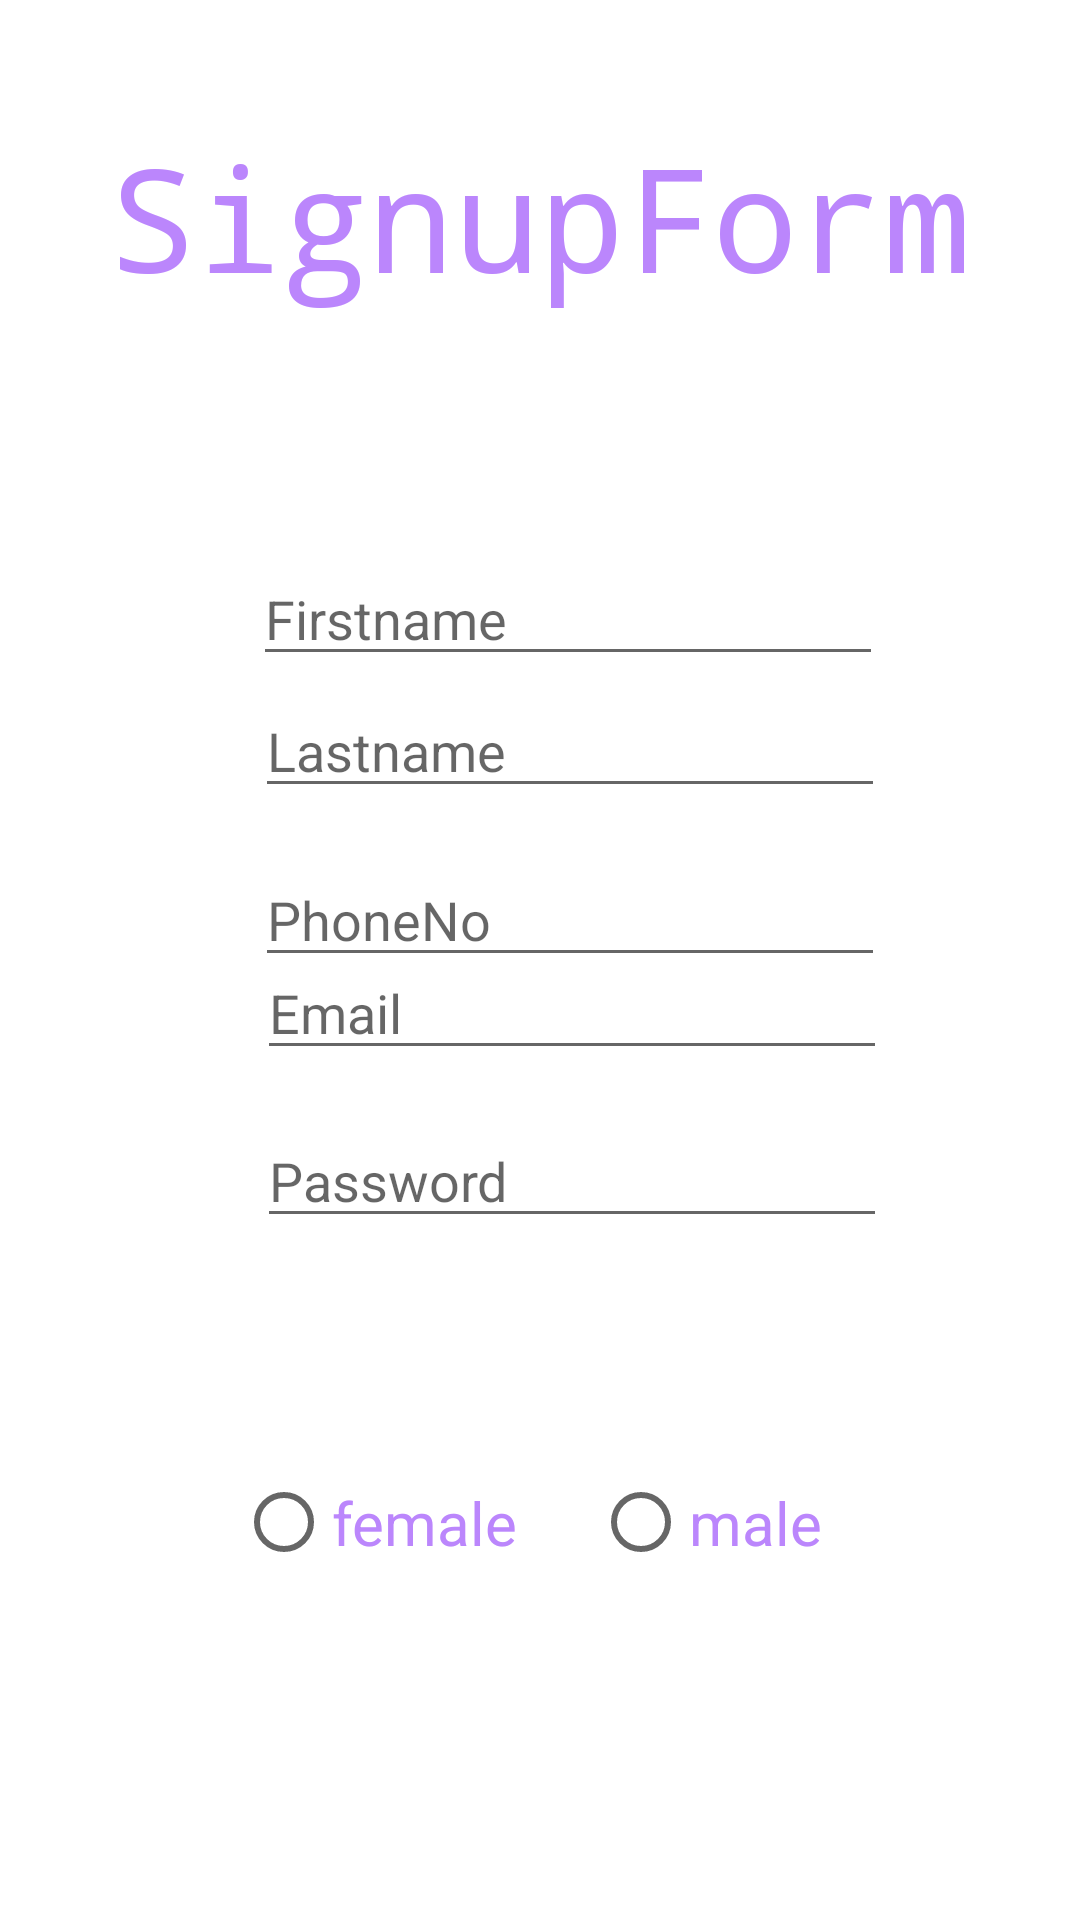

Layout XML and referenced resources for this Android screen:
<!-- AndroidManifest.xml: application theme Theme.Classview -->
<!-- res/layout/activity_main.xml -->
<?xml version="1.0" encoding="utf-8"?>
<androidx.constraintlayout.widget.ConstraintLayout xmlns:android="http://schemas.android.com/apk/res/android"
    xmlns:app="http://schemas.android.com/apk/res-auto"
    xmlns:tools="http://schemas.android.com/tools"
    android:layout_width="match_parent"
    android:layout_height="match_parent"
    tools:context=".MainActivity">

    <TextView
        android:id="@+id/textView"
        android:layout_width="326dp"
        android:layout_height="67dp"
        android:fontFamily="monospace"
        android:text="SignupForm"
        android:textAlignment="center"
        android:textColor="@color/purple_200"
        android:textSize="@android:dimen/app_icon_size"
        app:layout_constraintBottom_toBottomOf="parent"
        app:layout_constraintEnd_toEndOf="parent"
        app:layout_constraintHorizontal_bias="0.498"
        app:layout_constraintStart_toStartOf="parent"
        app:layout_constraintTop_toTopOf="parent"
        app:layout_constraintVertical_bias="0.07" />

    <EditText
        android:id="@+id/fname"
        android:layout_width="wrap_content"
        android:layout_height="wrap_content"
        android:layout_marginTop="77dp"
        android:ems="10"
        android:inputType="textPersonName"
        android:text=""
        android:hint="Firstname"
        app:layout_constraintBottom_toBottomOf="parent"
        app:layout_constraintEnd_toEndOf="parent"
        app:layout_constraintHorizontal_bias="0.562"
        app:layout_constraintStart_toStartOf="parent"
        app:layout_constraintTop_toBottomOf="@+id/textView"
        app:layout_constraintVertical_bias="0.0" />

    <EditText
        android:id="@+id/lname"
        android:layout_width="wrap_content"
        android:layout_height="wrap_content"
        android:layout_marginTop="77dp"
        android:ems="10"
        android:inputType="textPersonName"
        android:text=""
        android:hint="Lastname"
        app:layout_constraintBottom_toBottomOf="parent"
        app:layout_constraintEnd_toEndOf="parent"
        app:layout_constraintHorizontal_bias="0.567"
        app:layout_constraintStart_toStartOf="parent"
        app:layout_constraintTop_toBottomOf="@+id/textView"
        app:layout_constraintVertical_bias="0.106" />

    <Button
        android:id="@+id/signup"
        android:layout_width="wrap_content"
        android:layout_height="wrap_content"
        android:layout_marginTop="376dp"
        android:text="Signup"
        app:layout_constraintEnd_toEndOf="parent"
        app:layout_constraintHorizontal_bias="0.548"
        app:layout_constraintStart_toStartOf="parent"
        app:layout_constraintTop_toBottomOf="@+id/lname" />

    <EditText
        android:id="@+id/phone"
        android:layout_width="wrap_content"
        android:layout_height="wrap_content"
        android:layout_marginTop="15dp"
        android:ems="10"
        android:inputType="phone"
        android:hint="PhoneNo"
        app:layout_constraintBottom_toBottomOf="parent"
        app:layout_constraintEnd_toEndOf="parent"
        app:layout_constraintHorizontal_bias="0.567"
        app:layout_constraintStart_toStartOf="parent"
        app:layout_constraintTop_toBottomOf="@+id/lname"
        app:layout_constraintVertical_bias="0.0" />

    <EditText
        android:id="@+id/email"
        android:layout_width="wrap_content"
        android:layout_height="wrap_content"
        android:layout_marginTop="32dp"
        android:ems="10"
        android:hint="Email"
        android:inputType="textEmailAddress"
        app:layout_constraintBottom_toBottomOf="parent"
        app:layout_constraintEnd_toEndOf="parent"
        app:layout_constraintHorizontal_bias="0.572"
        app:layout_constraintStart_toStartOf="parent"
        app:layout_constraintTop_toTopOf="parent" />

    <EditText
        android:id="@+id/pwd"
        android:layout_width="wrap_content"
        android:layout_height="wrap_content"
        android:layout_marginTop="12dp"
        android:ems="10"
        android:hint="Password"
        android:inputType="textPassword"
        app:layout_constraintBottom_toBottomOf="parent"
        app:layout_constraintEnd_toEndOf="parent"
        app:layout_constraintHorizontal_bias="0.572"
        app:layout_constraintStart_toStartOf="parent"
        app:layout_constraintTop_toBottomOf="@+id/email"
        app:layout_constraintVertical_bias="0.011" />

    <RadioGroup
        android:id="@+id/radioG"
        android:layout_width="228dp"
        android:layout_height="45dp"
        android:layout_marginLeft="25dp"
        android:layout_marginTop="15dp"
        android:layout_marginBottom="58dp"
        android:orientation="horizontal"
        app:layout_constraintBottom_toTopOf="@+id/signup"
        app:layout_constraintEnd_toEndOf="parent"
        app:layout_constraintStart_toStartOf="parent"
        app:layout_constraintTop_toBottomOf="@+id/pwd">


        <RadioButton
            android:id="@+id/radiofemale"
            android:layout_width="119dp"
            android:layout_height="match_parent"
            android:text="female"
            android:textColor="@color/purple_200"
            android:textSize="20dp" />

        <RadioButton
            android:id="@+id/radiomale"
            android:layout_width="110dp"
            android:layout_height="match_parent"
            android:text="male"
            android:textColor="@color/purple_200"
            android:textSize="20dp" />
    </RadioGroup>


</androidx.constraintlayout.widget.ConstraintLayout>
<!-- resources referenced by this layout -->
<resources>
  <style name="Theme.Classview" parent="Theme.MaterialComponents.DayNight.DarkActionBar">
          
          <item name="colorPrimary">@color/purple_500</item>
          <item name="colorPrimaryVariant">@color/purple_700</item>
          <item name="colorOnPrimary">@color/white</item>
          
          <item name="colorSecondary">@color/teal_200</item>
          <item name="colorSecondaryVariant">@color/teal_700</item>
          <item name="colorOnSecondary">@color/black</item>
          
          <item name="android:statusBarColor" tools:targetApi="l">?attr/colorPrimaryVariant</item>
          
      </style>
  <!-- not gathered from this repository: default colours our renderer supplied (Android Studio template values) -->
  <color name="purple_200">#FFBB86FC</color>
  <color name="purple_500">#FF6200EE</color>
  <color name="purple_700">#FF3700B3</color>
  <color name="teal_200">#FF03DAC5</color>
  <color name="teal_700">#FF018786</color>
  <color name="black">#FF000000</color>
  <color name="white">#FFFFFFFF</color>
</resources>
